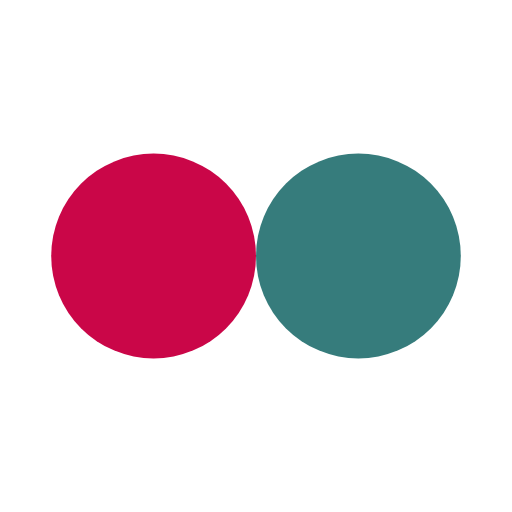
t = 0.00 s
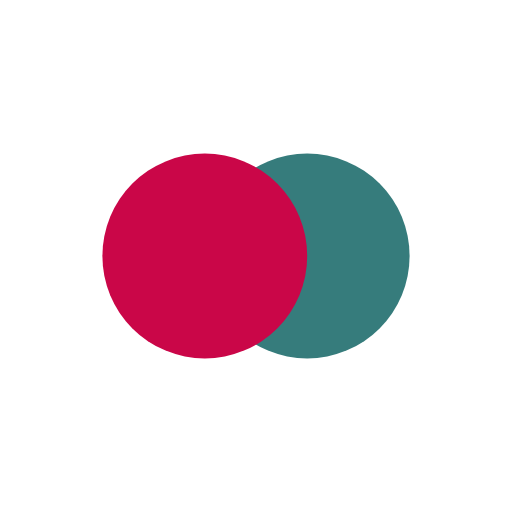
t = 0.13 s
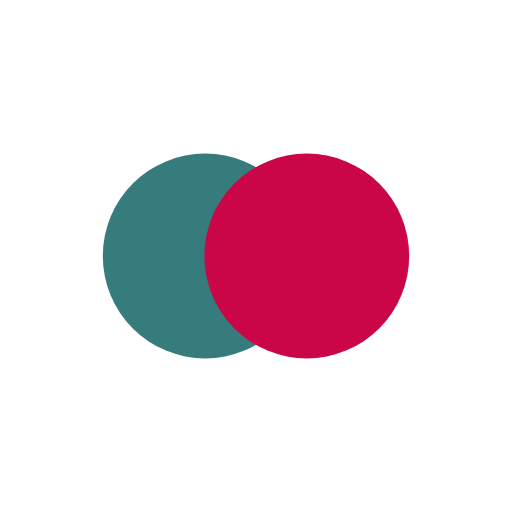
t = 0.37 s
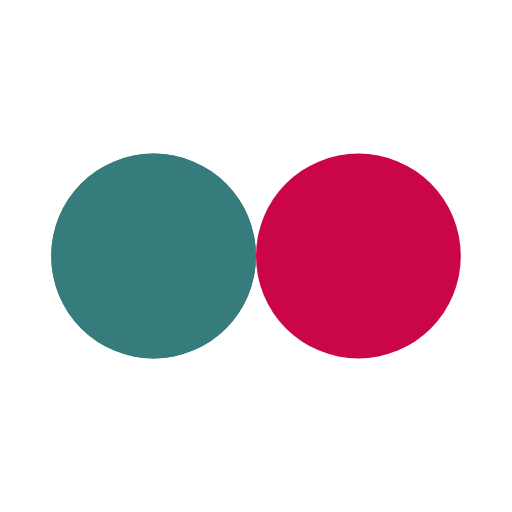
t = 0.50 s
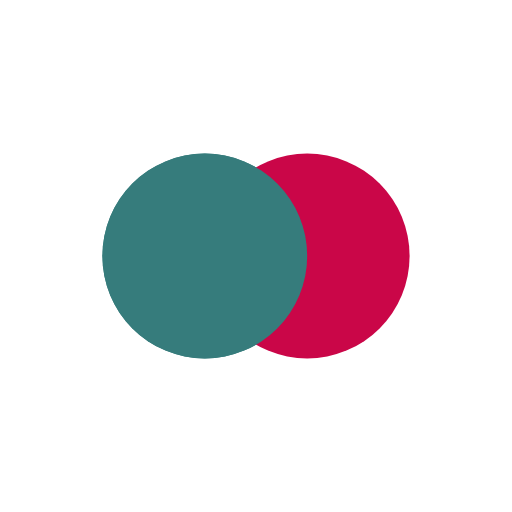
t = 0.63 s
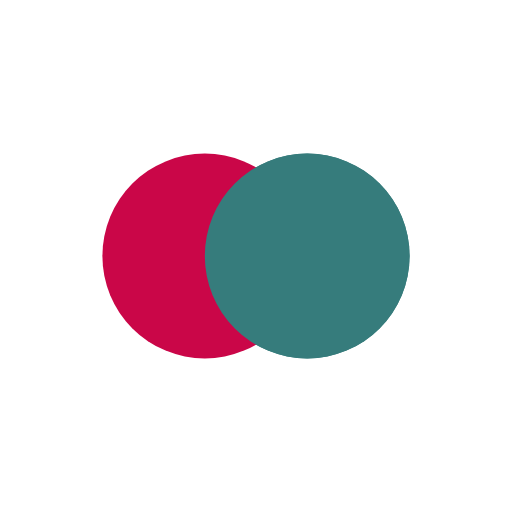
t = 0.88 s

The animated SVG that drew these frames (rendered in a browser with its animation timeline set to each time). Animation: 4 SMIL elements (animate=4); one cycle of 1.00 s, repeats indefinitely.

<?xml version="1.0" encoding="utf-8"?>
<svg xmlns="http://www.w3.org/2000/svg" xmlns:xlink="http://www.w3.org/1999/xlink" style="margin: auto; background: none; display: block; shape-rendering: auto;" width="200px" height="200px" viewBox="0 0 100 100" preserveAspectRatio="xMidYMid">
<circle cx="30" cy="50" fill="#367c7c" r="20">
  <animate attributeName="cx" repeatCount="indefinite" dur="1s" keyTimes="0;0.5;1" values="30;70;30" begin="-0.5s"></animate>
</circle>
<circle cx="70" cy="50" fill="#ca0648" r="20">
  <animate attributeName="cx" repeatCount="indefinite" dur="1s" keyTimes="0;0.5;1" values="30;70;30" begin="0s"></animate>
</circle>
<circle cx="30" cy="50" fill="#367c7c" r="20">
  <animate attributeName="cx" repeatCount="indefinite" dur="1s" keyTimes="0;0.5;1" values="30;70;30" begin="-0.5s"></animate>
  <animate attributeName="fill-opacity" values="0;0;1;1" calcMode="discrete" keyTimes="0;0.499;0.5;1" dur="1s" repeatCount="indefinite"></animate>
</circle>
<!-- [ldio] generated by https://loading.io/ --></svg>